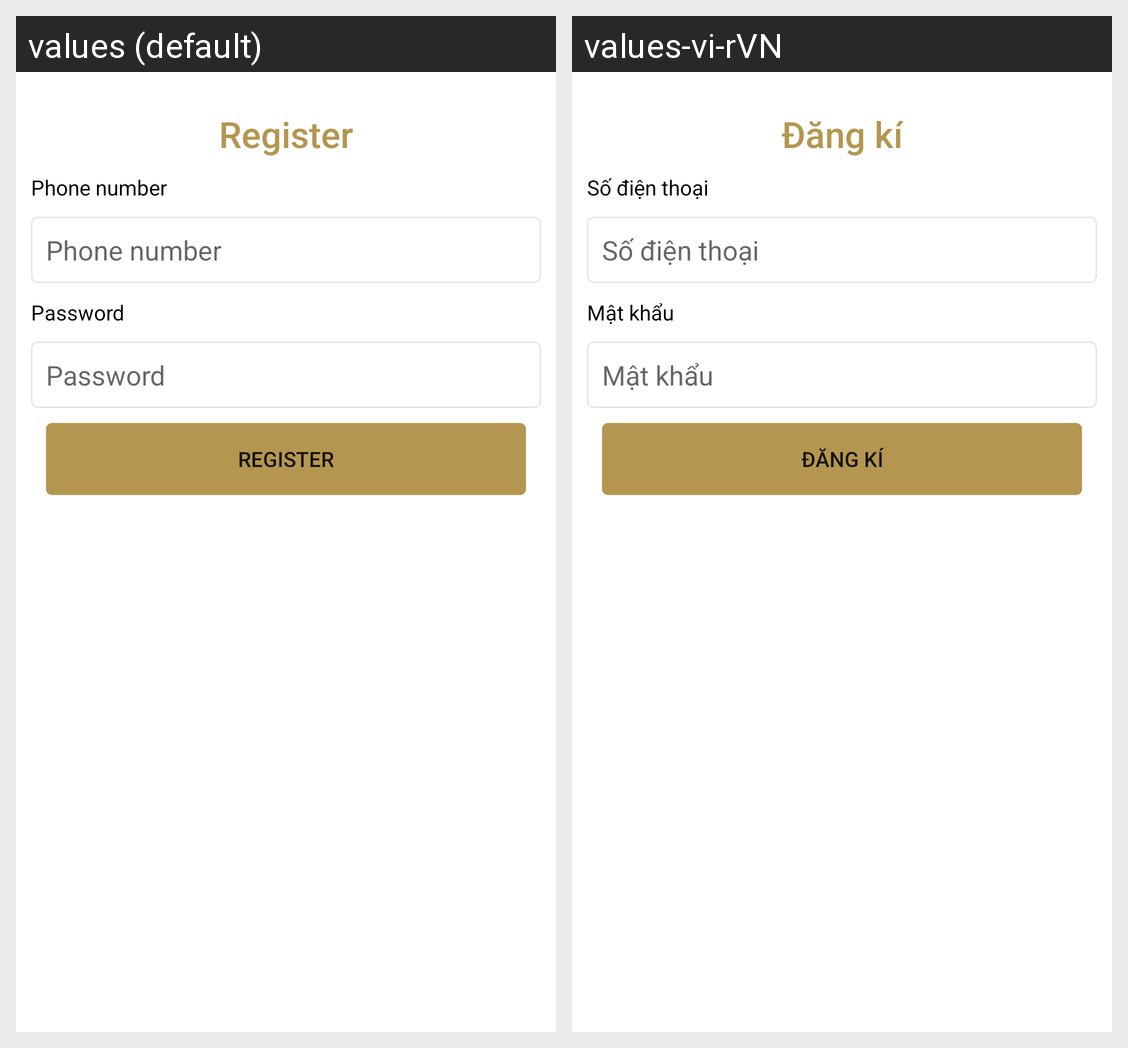

This grid shows one Android layout under two languages. Give, for every string resource on the screen, its name, the default text and each shown locale's text.
Android screen res/layout/activity_register.xml rendered under 2 locales, left to right: values (default), values-vi-rVN. Device: Nexus 5 (rendered at 1080×1920; each locale shown at half size, 540×960, under a caption strip naming it); theme Theme.BookingCarDriver.
Strings drawn on this screen, with the default value and each locale's value (text and hints the layout hard-codes, and strings that could not be matched under every locale, appear in the picture but are not listed):

register
  values: Register
  values-vi-rVN: Đăng kí

phone_number
  values: Phone number
  values-vi-rVN: Số điện thoại

pass_word
  values: Password
  values-vi-rVN: Mật khẩu
